Run: headless pygame with SDL's dummy video driver; simulated clock (each Clock.tick advances the game by its frame time, no real sleeping); random seed 0; keys injected as events and as key.get_pressed() state; no mouse input.
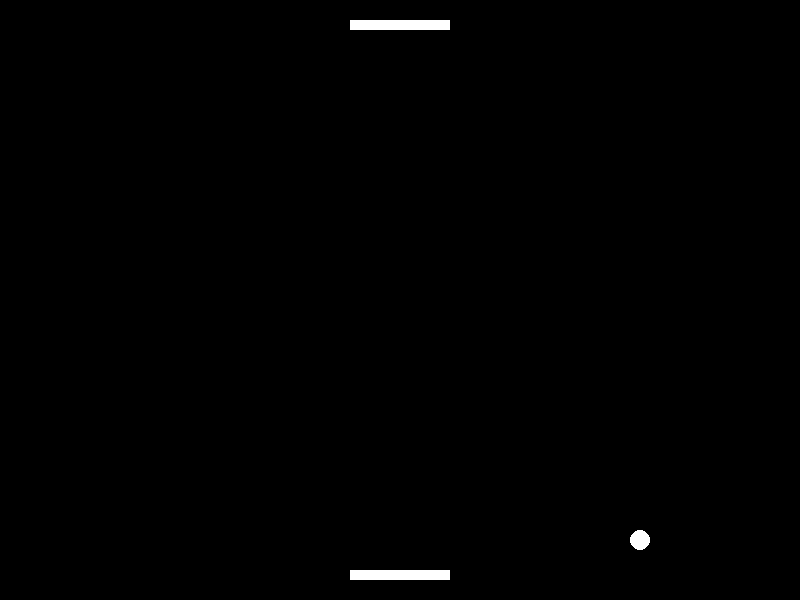
Frame 1 of 4 · flips 1–60 · no input
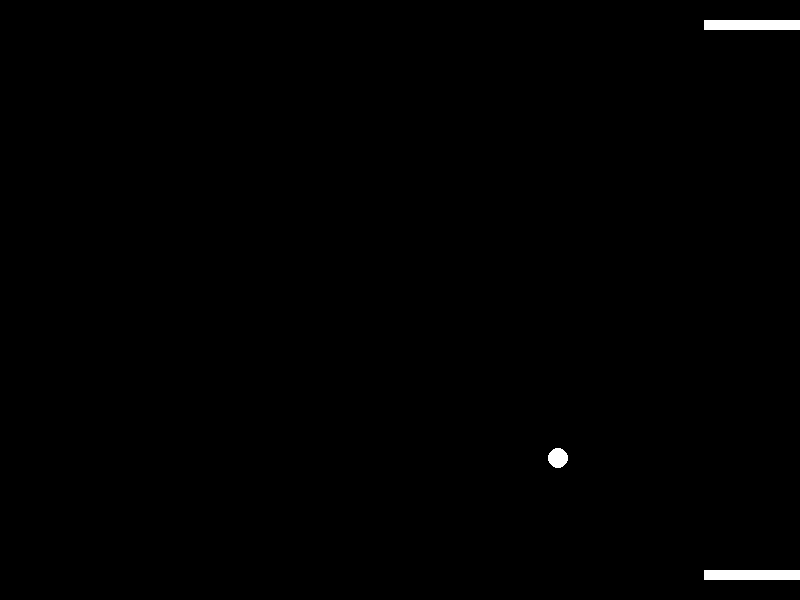
Frame 2 of 4 · flips 61–180 · tapped SPACE, RETURN · held RIGHT (→), D
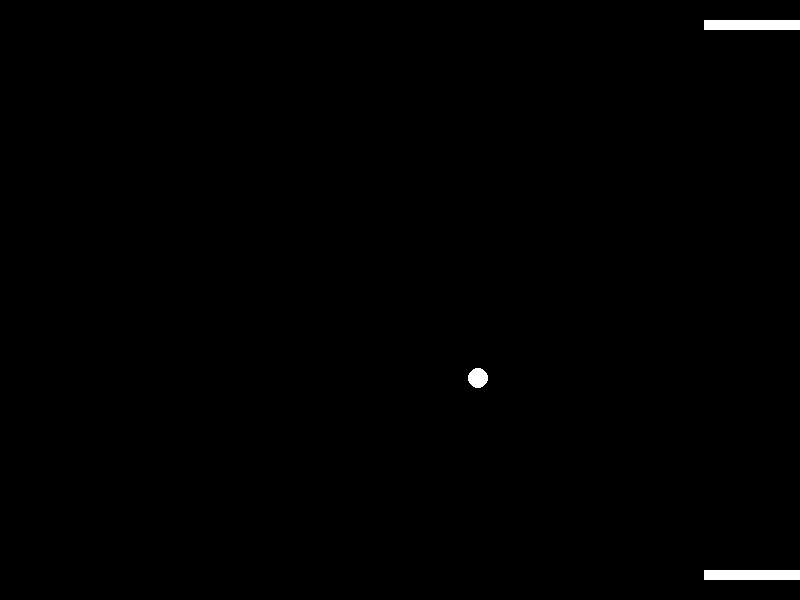
Frame 3 of 4 · flips 181–300 · held DOWN (↓), S
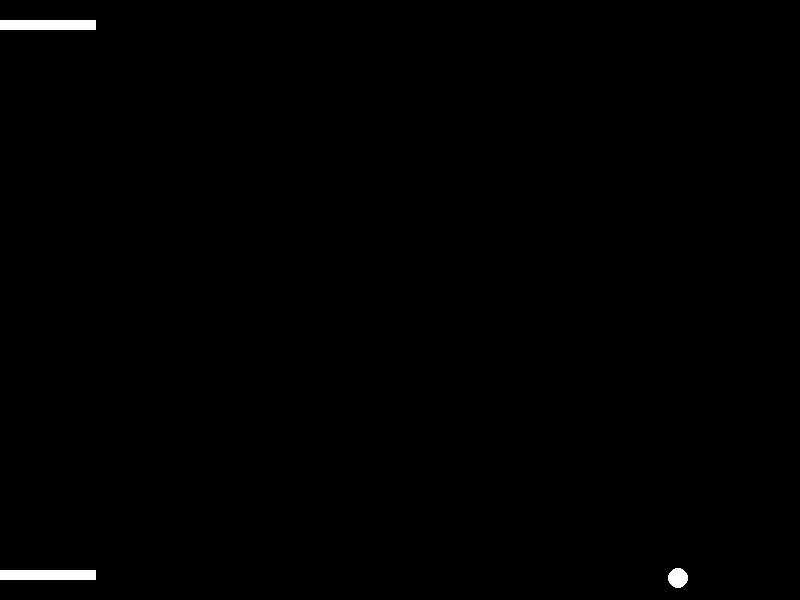
Frame 4 of 4 · flips 301–420 · held LEFT (←), A, UP (↑), W

The pygame program that drew these frames:

import pygame

pygame.init()

# Kích thước màn hình
WIDTH, HEIGHT = 800, 600
screen = pygame.display.set_mode((WIDTH, HEIGHT))
pygame.display.set_caption("🏓 Pong Horizontal")

# Màu sắc
WHITE = (255, 255, 255)

# Tọa độ vợt (chuyển sang ngang)
paddle_width = 100
paddle_height = 10
paddle1 = pygame.Rect(WIDTH//2 - paddle_width//2, 20, paddle_width, paddle_height)  # Trên
paddle2 = pygame.Rect(WIDTH//2 - paddle_width//2, HEIGHT - 30, paddle_width, paddle_height)  # Dưới

# Quả bóng
ball = pygame.Rect(WIDTH//2 - 10, HEIGHT//2 - 10, 20, 20)
ball_speed_x = 4
ball_speed_y = 4

# Vận tốc vợt
paddle_speed = 6

running = True
while running:
    pygame.time.delay(30)
    screen.fill((0, 0, 0))

    for event in pygame.event.get():
        if event.type == pygame.QUIT:
            running = False

    # Điều khiển vợt (ngang)
    keys = pygame.key.get_pressed()
    if keys[pygame.K_a] and paddle1.x > 0:
        paddle1.x -= paddle_speed
    if keys[pygame.K_d] and paddle1.x < WIDTH - paddle_width:
        paddle1.x += paddle_speed
    if keys[pygame.K_LEFT] and paddle2.x > 0:
        paddle2.x -= paddle_speed
    if keys[pygame.K_RIGHT] and paddle2.x < WIDTH - paddle_width:
        paddle2.x += paddle_speed

    # Cập nhật vị trí bóng
    ball.x += ball_speed_x
    ball.y += ball_speed_y

    # Va chạm tường trái/phải
    if ball.left <= 0 or ball.right >= WIDTH:
        ball_speed_x *= -1

    # Va chạm vợt
    if ball.colliderect(paddle1) or ball.colliderect(paddle2):
        ball_speed_y *= -1

    # Va chạm trên/dưới (điểm thắng)
    if ball.top <= 0 or ball.bottom >= HEIGHT:
        ball.x, ball.y = WIDTH // 2, HEIGHT // 2  # Reset vị trí

    # Vẽ vợt và bóng
    pygame.draw.rect(screen, WHITE, paddle1)
    pygame.draw.rect(screen, WHITE, paddle2)
    pygame.draw.ellipse(screen, WHITE, ball)
    pygame.display.update()

pygame.quit()
